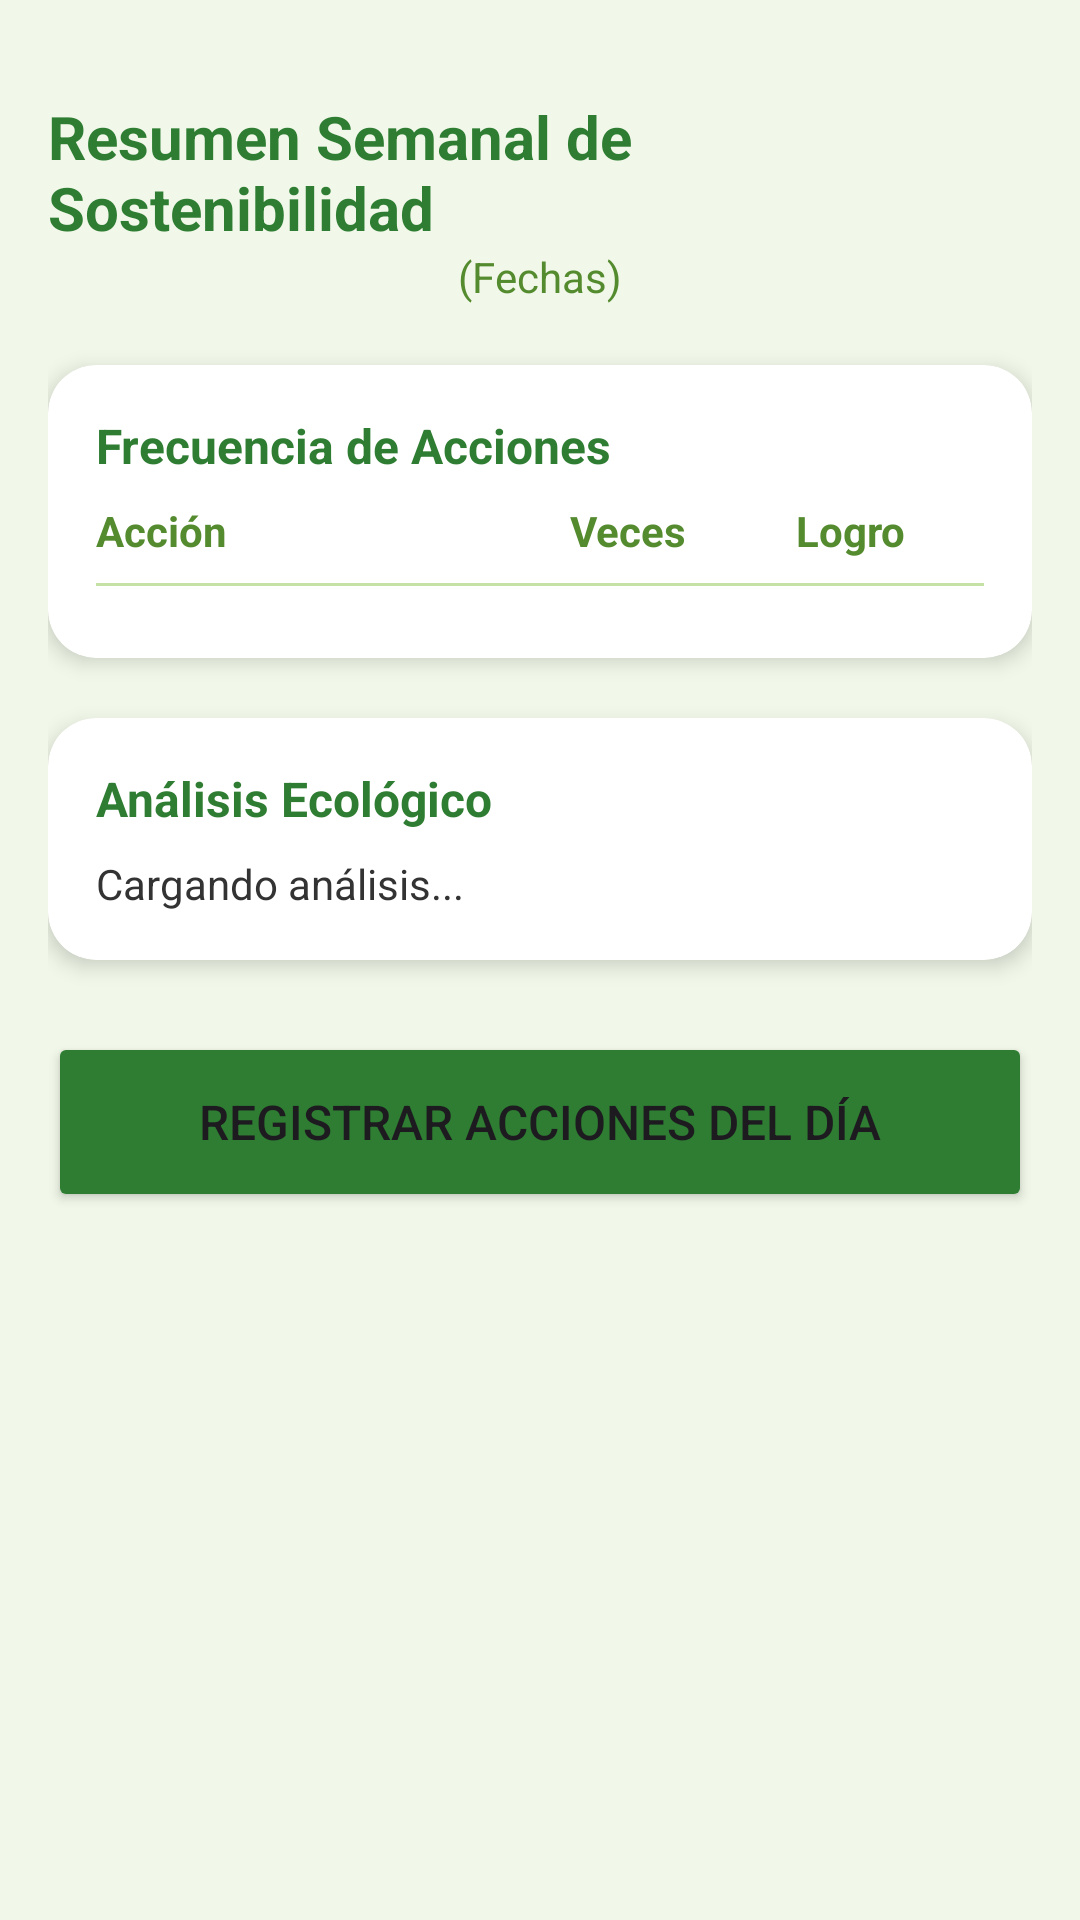

Reconstruct the res/layout file that produces this screen, plus the resources it refers to.
<!-- AndroidManifest.xml: application theme Theme.ProyectoPoo -->
<!-- res/layout/activity_sostenibilidad.xml -->
<?xml version="1.0" encoding="utf-8"?>
<ScrollView xmlns:android="http://schemas.android.com/apk/res/android"
    xmlns:app="http://schemas.android.com/apk/res-auto"
    xmlns:tools="http://schemas.android.com/tools"
    android:layout_width="match_parent"
    android:layout_height="match_parent"
    android:background="#F1F8E9"
    android:padding="16dp"
    tools:context=".actividades.ActividadSostenibilidad">

    <LinearLayout
        android:layout_width="match_parent"
        android:layout_height="wrap_content"
        android:orientation="vertical"
        android:gravity="center_horizontal">

        <TextView
            android:layout_width="wrap_content"
            android:layout_height="wrap_content"
            android:text="Resumen Semanal de Sostenibilidad"
            android:textColor="#2E7D32"
            android:textSize="20sp"
            android:textStyle="bold"
            android:layout_marginTop="16dp"/>

        <TextView
            android:id="@+id/tvRangoFechas"
            android:layout_width="wrap_content"
            android:layout_height="wrap_content"
            android:text="(Fechas)"
            android:textColor="#558B2F"
            android:textSize="14sp"
            android:layout_marginBottom="20dp"/>

        <androidx.cardview.widget.CardView
            android:layout_width="match_parent"
            android:layout_height="wrap_content"
            app:cardCornerRadius="16dp"
            app:cardElevation="4dp"
            android:layout_marginBottom="20dp">

            <LinearLayout
                android:layout_width="match_parent"
                android:layout_height="wrap_content"
                android:orientation="vertical"
                android:padding="16dp">

                <TextView
                    android:layout_width="wrap_content"
                    android:layout_height="wrap_content"
                    android:text="Frecuencia de Acciones"
                    android:textColor="#2E7D32"
                    android:textStyle="bold"
                    android:textSize="16sp"
                    android:layout_marginBottom="8dp"/>

                <LinearLayout
                    android:layout_width="match_parent"
                    android:layout_height="wrap_content"
                    android:weightSum="10"
                    android:paddingBottom="8dp">
                    <TextView android:layout_width="0dp" android:layout_height="wrap_content" android:layout_weight="5" android:text="Acción" android:textStyle="bold" android:textColor="#558B2F"/>
                    <TextView android:layout_width="0dp" android:layout_height="wrap_content" android:layout_weight="2" android:text="Veces" android:gravity="center" android:textStyle="bold" android:textColor="#558B2F"/>
                    <TextView android:layout_width="0dp" android:layout_height="wrap_content" android:layout_weight="3" android:text="Logro" android:gravity="center" android:textStyle="bold" android:textColor="#558B2F"/>
                </LinearLayout>

                <View android:layout_width="match_parent" android:layout_height="1dp" android:background="#C5E1A5" android:layout_marginBottom="8dp"/>

                <androidx.recyclerview.widget.RecyclerView
                    android:id="@+id/recyclerSostenibilidad"
                    android:layout_width="match_parent"
                    android:layout_height="wrap_content"
                    android:nestedScrollingEnabled="false"/>
            </LinearLayout>
        </androidx.cardview.widget.CardView>

        <androidx.cardview.widget.CardView
            android:layout_width="match_parent"
            android:layout_height="wrap_content"
            app:cardCornerRadius="16dp"
            app:cardElevation="4dp"
            android:layout_marginBottom="24dp">

            <LinearLayout
                android:layout_width="match_parent"
                android:layout_height="wrap_content"
                android:orientation="vertical"
                android:padding="16dp">

                <TextView
                    android:layout_width="wrap_content"
                    android:layout_height="wrap_content"
                    android:text="Análisis Ecológico"
                    android:textColor="#2E7D32"
                    android:textStyle="bold"
                    android:textSize="16sp"
                    android:layout_marginBottom="8dp"/>

                <TextView
                    android:id="@+id/tvAnalisisCompleto"
                    android:layout_width="match_parent"
                    android:layout_height="wrap_content"
                    android:text="Cargando análisis..."
                    android:textColor="#333333"
                    android:lineSpacingExtra="4dp"/>

            </LinearLayout>
        </androidx.cardview.widget.CardView>

        <Button
            android:id="@+id/btnIrRegistro"
            android:layout_width="match_parent"
            android:layout_height="60dp"
            android:text="Registrar Acciones del Día"
            android:backgroundTint="#2E7D32"
            android:textSize="16sp"
            app:cornerRadius="30dp"/>

    </LinearLayout>
</ScrollView>
<!-- resources referenced by this layout -->
<resources>
  <style name="Theme.ProyectoPoo" parent="Base.Theme.ProyectoPoo" />
  <style name="Base.Theme.ProyectoPoo" parent="Theme.Material3.DayNight.NoActionBar">
          
          
      </style>
</resources>
